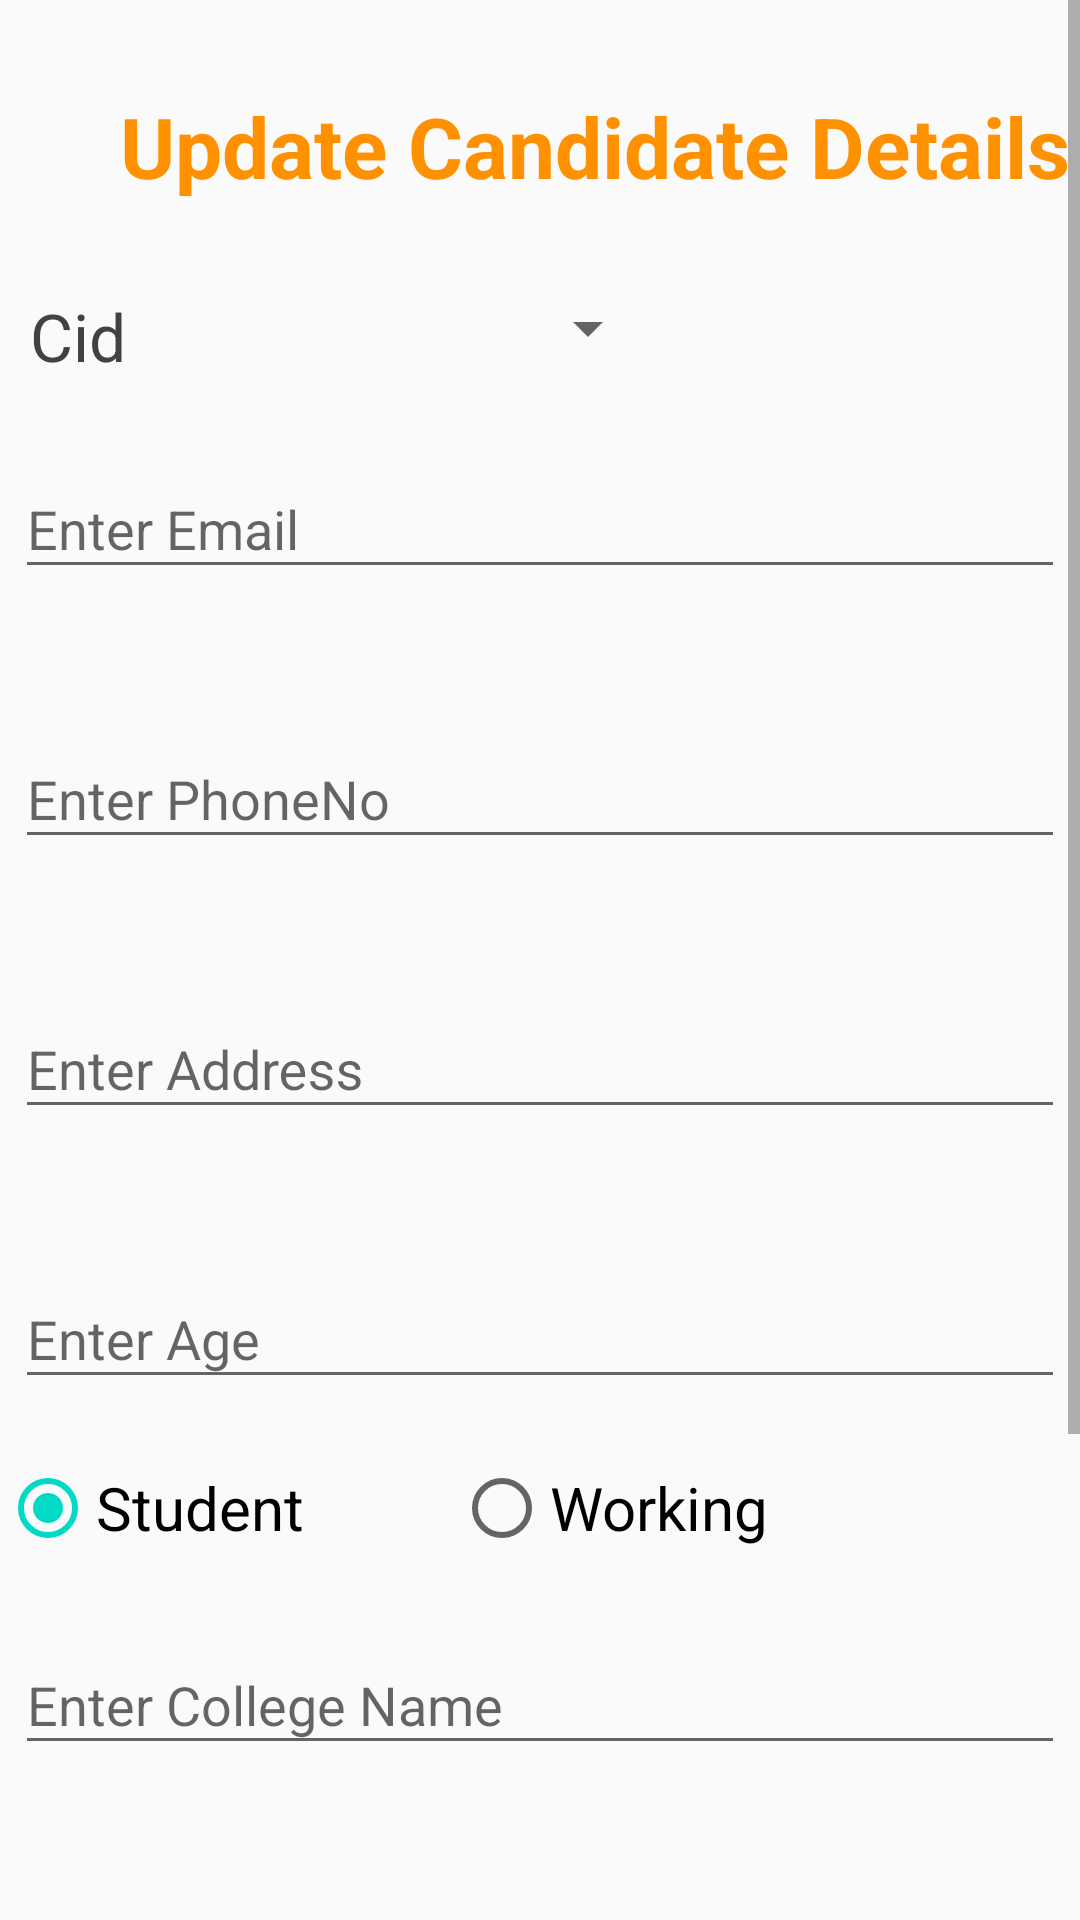

Produce the Android XML layout that renders to this screen, including the resource entries it uses.
<!-- AndroidManifest.xml: application theme AppTheme -->
<!-- res/layout/activity_update_candidate.xml -->
<?xml version="1.0" encoding="utf-8"?>
<ScrollView xmlns:tools="http://schemas.android.com/tools"
    android:layout_height="match_parent"
    android:layout_width="match_parent"
    android:fillViewport="false"
    xmlns:android="http://schemas.android.com/apk/res/android" >
    <LinearLayout xmlns:android="http://schemas.android.com/apk/res/android"
        xmlns:app="http://schemas.android.com/apk/res-auto"
        xmlns:tools="http://schemas.android.com/tools"
        android:layout_width="match_parent"
        android:orientation="vertical"
        android:layout_height="match_parent"
        tools:context=".UpdateCandidate">
        <TextView
            android:layout_width="match_parent"
            android:layout_height="wrap_content"
            android:layout_marginTop="30dp"
            android:layout_marginLeft="40dp"
            android:text="Update Candidate Details"
            android:textColor="#FF9100"
            android:textSize="28sp"
            android:textStyle="bold" />
        <LinearLayout
         android:layout_width="match_parent"
            android:layout_height="wrap_content"
            android:orientation="horizontal"
            android:layout_marginTop="30dp">
            <TextView
                android:layout_width="wrap_content"
                android:layout_height="wrap_content"
                android:text="Cid"
                android:textColor="@color/cardview_dark_background"
                android:layout_marginLeft="10dp"
                android:textSize="22sp"/>
            <Spinner
                android:layout_width="wrap_content"
                android:layout_height="wrap_content"
                android:id="@+id/updatecid"
                android:layout_marginLeft="130dp">

            </Spinner>

        </LinearLayout>


        <com.google.android.material.textfield.TextInputLayout
            android:layout_width="match_parent"
            android:layout_height="wrap_content"
            android:layout_marginLeft="5dp"
            android:layout_marginRight="5dp"
            android:layout_marginTop="10dp"
            android:hint="Enter Email"

            app:errorEnabled="true"
            app:hintTextAppearance="@style/hinttext"
            app:hintAnimationEnabled="true"
            >

            <com.google.android.material.textfield.TextInputEditText
                android:layout_width="match_parent"
                android:id="@+id/emailupdate"
                android:layout_height="wrap_content"
                />
        </com.google.android.material.textfield.TextInputLayout>
        <com.google.android.material.textfield.TextInputLayout
            android:layout_width="match_parent"
            android:layout_height="wrap_content"
            android:layout_marginLeft="5dp"
            android:layout_marginRight="5dp"
            android:layout_marginTop="10dp"
            android:hint="Enter PhoneNo"

            app:errorEnabled="true"
            app:hintTextAppearance="@style/hinttext"
            app:hintAnimationEnabled="true"
            >

            <com.google.android.material.textfield.TextInputEditText
                android:layout_width="match_parent"
                android:id="@+id/phoneupdate"
                android:layout_height="wrap_content"
                />
        </com.google.android.material.textfield.TextInputLayout>
        <com.google.android.material.textfield.TextInputLayout
            android:layout_width="match_parent"
            android:layout_height="wrap_content"
            android:layout_marginLeft="5dp"
            android:layout_marginRight="5dp"
            android:layout_marginTop="10dp"
            android:hint="Enter Address"

            app:errorEnabled="true"
            app:hintTextAppearance="@style/hinttext"
            app:hintAnimationEnabled="true"
            >

            <com.google.android.material.textfield.TextInputEditText
                android:layout_width="match_parent"
                android:id="@+id/addressupdate"
                android:layout_height="wrap_content"
                />
        </com.google.android.material.textfield.TextInputLayout>
        <com.google.android.material.textfield.TextInputLayout
            android:layout_width="match_parent"
            android:layout_height="wrap_content"
            android:layout_marginLeft="5dp"
            android:layout_marginRight="5dp"
            android:layout_marginTop="10dp"
            android:hint="Enter Age"

            app:errorEnabled="true"
            app:hintTextAppearance="@style/hinttext"
            app:hintAnimationEnabled="true"
            >

            <com.google.android.material.textfield.TextInputEditText
                android:layout_width="match_parent"
                android:inputType="number"
                android:id="@+id/ageupdate"
                android:layout_height="wrap_content"
                />
        </com.google.android.material.textfield.TextInputLayout>
        <RadioGroup
            android:layout_width="wrap_content"
            android:layout_height="wrap_content"
            android:checkedButton="@+id/student"
            android:id="@+id/rdprofessionupdate"
            android:orientation="horizontal">
            <RadioButton
                android:id="@+id/student"
                android:layout_width="wrap_content"
                android:layout_height="wrap_content"
                android:textSize="20dp"
                android:text="Student"/>

            <RadioButton
                android:id="@+id/working"
                android:layout_marginLeft="50dp"
                android:layout_width="wrap_content"
                android:layout_height="match_parent"
                android:text="Working"
                android:textSize="20dp" />
        </RadioGroup>
        <com.google.android.material.textfield.TextInputLayout
            android:layout_width="match_parent"
            android:layout_height="wrap_content"
            android:layout_marginLeft="5dp"
            android:layout_marginRight="5dp"
            android:layout_marginTop="10dp"
            android:hint="Enter College Name"

            app:errorEnabled="true"
            app:hintTextAppearance="@style/hinttext"
            app:hintAnimationEnabled="true"
            >

            <com.google.android.material.textfield.TextInputEditText
                android:layout_width="match_parent"
                android:id="@+id/collegeupdate"
                android:layout_height="wrap_content"
                />
        </com.google.android.material.textfield.TextInputLayout>
        <com.google.android.material.textfield.TextInputLayout
            android:layout_width="match_parent"
            android:layout_height="wrap_content"
            android:layout_marginLeft="5dp"
            android:layout_marginRight="5dp"
            android:layout_marginTop="10dp"
            android:hint="Enter Company Name"

            app:errorEnabled="true"
            app:hintTextAppearance="@style/hinttext"
            app:hintAnimationEnabled="true"
            >

            <com.google.android.material.textfield.TextInputEditText
                android:layout_width="match_parent"
                android:layout_height="wrap_content"
                android:id="@+id/companyupdate"
                />
        </com.google.android.material.textfield.TextInputLayout>
        <com.google.android.material.textfield.TextInputLayout
            android:layout_width="match_parent"
            android:layout_height="wrap_content"
            android:layout_marginLeft="5dp"
            android:layout_marginRight="5dp"
            android:layout_marginTop="10dp"
            android:hint="Enter AlternatePhoneNo"

            app:errorEnabled="true"
            app:hintTextAppearance="@style/hinttext"
            app:hintAnimationEnabled="true"
            >

            <com.google.android.material.textfield.TextInputEditText
                android:layout_width="match_parent"
                android:layout_height="wrap_content"
                android:id="@+id/alternateupdate"
                />
        </com.google.android.material.textfield.TextInputLayout>
        <Button
            android:id="@+id/updatebtncd"
            android:layout_width="wrap_content"
            android:layout_height="wrap_content"
            android:layout_gravity="center"
            android:layout_marginTop="20dp"
            android:background="@drawable/customa"
            android:text="@string/button_update"
            android:textColor="@color/cardview_light_background"
            android:textSize="18sp"
            android:textStyle="bold" />

    </LinearLayout>
</ScrollView>
<!-- resources referenced by this layout -->
<resources>
  <!-- drawable customa (drawable) -->
  <?xml version="1.0" encoding="utf-8"?>
  <shape xmlns:android="http://schemas.android.com/apk/res/android" android:shape="rectangle">
      <gradient
          android:startColor="#F7D358"
          android:centerColor="#FA9C1E"
          android:endColor="#F7D358"
          android:angle="90"/>
      <padding android:left="7dp"
          android:top="7dp"
          android:right="7dp"
          android:bottom="7dp" />
      <stroke
          android:width="1dip"
          android:color="#FFFFFF" />
      <corners android:radius= "8dp" />
  </shape>
  <string name="button_update">Update</string>
  <style name="hinttext" parent="TextAppearance.Design.Hint">
          <item name="android:textColor">#010B16</item>
          <item name="android:textSize">20sp</item>
  
      </style>
  <style name="AppTheme" parent="Theme.AppCompat.Light.DarkActionBar">
          
          <item name="colorPrimary">#F8A437</item>
          <item name="colorPrimaryDark">#F8A437</item>
          <item name="colorAccent">@color/colorAccent</item>
      </style>
  <!-- not gathered from this repository: default colours our renderer supplied (Android Studio template values) -->
  <color name="colorAccent">#FF03DAC5</color>
</resources>
